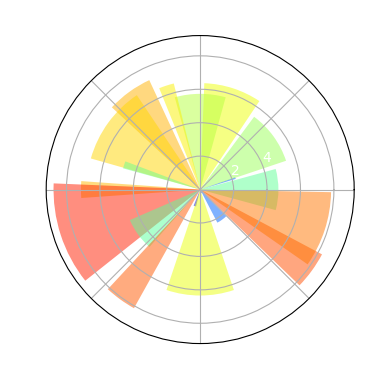

Recreate this plot in Python.
"""
Demo of bar plot on a polar axis.
"""


from pylab import *


import numpy as np
import matplotlib.pyplot as plt

mpl.rcParams['font.sans-serif'] = ['SimHei']
mpl.rcParams['axes.unicode_minus'] = False 

matplotlib.rcParams['text.color'] = 'w'
matplotlib.rcParams['lines.linewidth'] = 2

plt.figure(figsize=(5,4), dpi=180)

N = 20
theta = np.linspace(0.0, 2 * np.pi, N, endpoint=False)
radii = 10 * np.random.rand(N)
width = np.pi / 4 * np.random.rand(N)

ax = plt.subplot(111, projection='polar')
bars = ax.bar(theta, radii, width=width, bottom=0.0)

# Use custom colors and opacity
for r, bar in zip(radii, bars):
    bar.set_facecolor(plt.cm.jet(r / 10.))
    bar.set_alpha(0.5)

[t.set_color('w') for t in ax.xaxis.get_ticklabels()]
[t.set_color('w') for t in ax.yaxis.get_ticklabels()]

plt.savefig("polar_bar_demo.png", transparent=True)